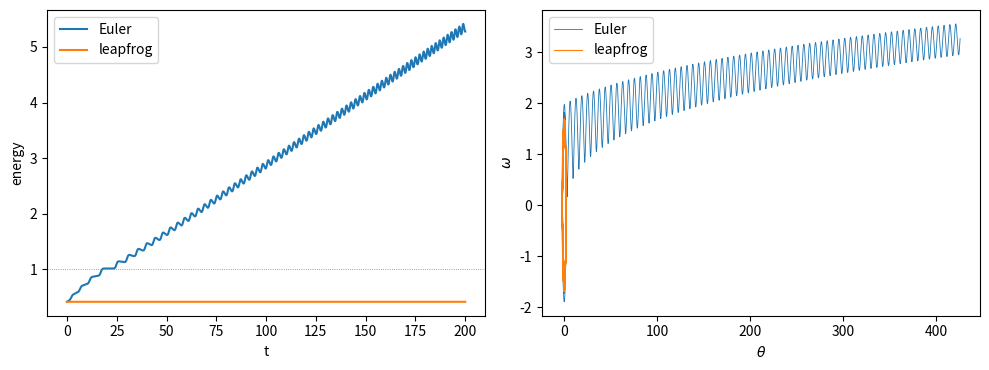
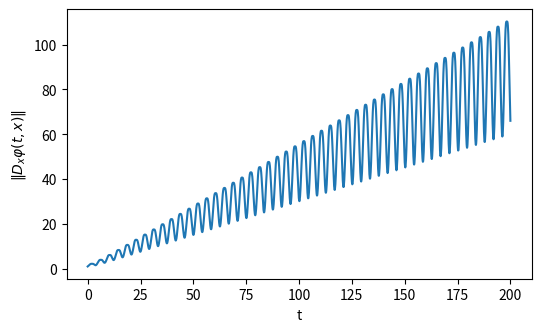

Generate these figures, in order, with matplotlib: (Note: this script raises an exception after producing the figures.)
import numpy as np
import matplotlib.pyplot as plt
from scipy.integrate import solve_ivp

def euler(th, om, h, n):
    out = np.empty((n + 1, 2)); out[0] = th, om
    for k in range(n):
        th, om = th + h * om, om - h * np.sin(th)
        out[k + 1] = th, om
    return out

def leapfrog(th, om, h, n):
    out = np.empty((n + 1, 2)); out[0] = th, om
    for k in range(n):
        om_half = om - 0.5 * h * np.sin(th)
        th = th + h * om_half
        om = om_half - 0.5 * h * np.sin(th)
        out[k + 1] = th, om
    return out

energy = lambda z: 0.5 * z[:, 1] ** 2 - np.cos(z[:, 0])
h, T = 0.05, 200.0
n = int(T / h)
tt = np.linspace(0, T, n + 1)
E0 = 0.5 * 0 - np.cos(2.0)
zE, zL = euler(2.0, 0.0, h, n), leapfrog(2.0, 0.0, h, n)
print(f"initial energy {E0:.6f}")
print(f"Euler:    energy at t=200: {energy(zE)[-1]:.4f}")
print(f"leapfrog: max |E - E0| over [0,200]: {np.abs(energy(zL) - E0).max():.2e}")

fig, ax = plt.subplots(1, 2, figsize=(10, 3.8))
ax[0].plot(tt, energy(zE), label="Euler"); ax[0].plot(tt, energy(zL), label="leapfrog")
ax[0].axhline(1, color="gray", lw=0.6, ls=":"); ax[0].set_xlabel("t"); ax[0].set_ylabel("energy"); ax[0].legend()
ax[1].plot(zE[:, 0], zE[:, 1], lw=0.6, label="Euler"); ax[1].plot(zL[:, 0], zL[:, 1], lw=0.8, label="leapfrog")
ax[1].set_xlabel(r"$\theta$"); ax[1].set_ylabel(r"$\omega$"); ax[1].legend()
plt.tight_layout(); plt.show()

# (c) order of accuracy at t = 10
field = lambda t, z: [z[1], -np.sin(z[0])]
ref = solve_ivp(field, (0, 10), [2.0, 0.0], rtol=1e-13, atol=1e-13).y[:, -1]
print("    h        Euler error    leapfrog error")
for h in (0.1, 0.05, 0.025, 0.0125):
    n = int(round(10 / h))
    eE = np.linalg.norm(euler(2.0, 0.0, h, n)[-1] - ref)
    eL = np.linalg.norm(leapfrog(2.0, 0.0, h, n)[-1] - ref)
    print(f"{h:7.4f}   {eE:12.3e}   {eL:12.3e}")

# (d) the variational equation Y' = DF(phi) Y along the trajectory from (2, 0)
def aug(t, u):
    th, om = u[:2]; Y = u[2:].reshape(2, 2)
    A = np.array([[0.0, 1.0], [-np.cos(th), 0.0]])
    return np.concatenate([[om, -np.sin(th)], (A @ Y).ravel()])

sol = solve_ivp(aug, (0, 200), np.concatenate([[2.0, 0.0], np.eye(2).ravel()]),
                rtol=1e-11, atol=1e-11, dense_output=True)
ts = np.linspace(0, 200, 2001)
norms = [np.linalg.norm(sol.sol(t)[2:].reshape(2, 2), 2) for t in ts]
dets = [np.linalg.det(sol.sol(t)[2:].reshape(2, 2)) for t in ts]
plt.figure(figsize=(6, 3.5)); plt.plot(ts, norms); plt.xlabel("t"); plt.ylabel(r"$\|D_x\varphi(t,x)\|$"); plt.show()
print("norm at t = 50, 100, 200:", [round(norms[i], 2) for i in (500, 1000, 2000)])
print("det D_x phi stays", min(dets), max(dets))

import numpy as np

def turn(z, s):   return z + np.array([0, 0, s])
def drive(z, s):  return z + np.array([s * np.cos(z[2]), s * np.sin(z[2]), 0])

def loop(z, s):
    return drive(turn(drive(turn(z, s), s), -s), -s)

print("    s          dy/s^2        (dx + s^3/2)/s^5")
for k in range(1, 9):
    s = 2.0 ** -k
    z = loop(np.zeros(3), s)
    print(f"{s:10.6f}   {z[1]/s**2:.10f}   {(z[0] + s**3/2)/s**5:.6f}")

# (b) park one unit to the left with N loops of size s, where N s^2 is about 1
def park(N):
    z = np.zeros(3)
    s = np.sqrt(1.0 / N)
    for _ in range(3):                         # adjust s so that the total sideways shift is exactly 1
        dy = loop(np.zeros(3), s)[1]
        s = s * np.sqrt((1.0 / N) / dy)
    for _ in range(N):
        z = loop(z, s)
    return z, s, 2 * N * s                      # distance driven: two drives of length s per loop

for N in (1, 4, 16, 64, 256, 1024):
    z, s, dist = park(N)
    print(f"N={N:5d}  s={s:.4f}  final=({z[0]:+.5f}, {z[1]:.5f}, {z[2]:+.1e})  distance driven = {dist:.2f}")

# (c) the car: brackets with sympy
import sympy as sp
x, y, th, ph = sp.symbols('x y theta phi')
q = sp.Matrix([x, y, th, ph])
D = sp.Matrix([sp.cos(th), sp.sin(th), sp.tan(ph), 0])
S = sp.Matrix([0, 0, 0, 1])

def br(X, Y):              # [X, Y] = DY.X - DX.Y
    return sp.simplify(Y.jacobian(q) * X - X.jacobian(q) * Y)

W = br(S, D); L = br(W, D)
print("[S,D]     =", list(W))
print("[[S,D],D] =", list(L))
M = sp.Matrix.hstack(D, S, W, L)
print("det[D, S, [S,D], [[S,D],D]] =", sp.simplify(M.det()))

import numpy as np
import sympy as sp
from scipy.integrate import solve_ivp

rng = np.random.default_rng(3)
X1, X2 = sp.symbols('x1 x2'); q = sp.Matrix([X1, X2])

def random_field():
    return sp.Matrix([sum(int(rng.integers(-3, 4)) * X1**i * X2**j for i in range(3) for j in range(3 - i)) / 3
                      for _ in range(2)])

def br(X, Y):
    return sp.expand(Y.jacobian(q) * X - X.jacobian(q) * Y)

X, Y = random_field(), random_field()
fX = sp.lambdify((X1, X2), list(X)); fY = sp.lambdify((X1, X2), list(Y))

def flow(f, p, t):
    if t == 0: return np.array(p)
    return solve_ivp(lambda _, z: f(*z), (0, t), p, rtol=1e-13, atol=1e-14).y[:, -1]

p = np.array([0.3, -0.2])
exact = np.array([float(c.subs({X1: p[0], X2: p[1]})) for c in br(X, Y)])
print("X =", list(X)); print("Y =", list(Y))
print("[X,Y](p) from the formula:", exact)
for s in (0.1, 0.05, 0.025, 0.0125):
    z = flow(fY, flow(fX, flow(fY, flow(fX, p, s), s), -s), -s)
    est = (z - p) / s**2
    print(f"s={s:7.4f}  (psi(s)-p)/s^2 = {est}   error = {np.linalg.norm(est - exact):.2e}")

# (b) the Jacobi identity
Z = random_field()
jac = br(X, br(Y, Z)) + br(Y, br(Z, X)) + br(Z, br(X, Y))
print("Jacobi:", list(sp.simplify(jac)))

# (c) loops tangent to the plane field ker(dz - y dx): moving along Y1 = d/dy and Y2 = d/dx + y d/dz.
# Follow a closed curve (x(t), y(t)) in the plane and lift it: z' = y x'.
t = np.linspace(0, 2 * np.pi, 20001)
for r in (0.5, 0.2, 0.1):
    xs, ys = r * np.cos(t), r * np.sin(t)
    dz = np.trapezoid(ys * np.gradient(xs, t), t)
    print(f"circle of radius {r}: climb in z = {dz:+.6f},  -area = {-np.pi * r**2:+.6f}")
sq = 0.3                                     # the square loop of Theorem 2.10 with X = Y2, Y = Y1
z = 0.0; y = 0.0
z += y * sq; y += sq; z += y * (-sq); y -= sq
print(f"square loop of side {sq}: climb {z:+.4f} = -s^2 = {-sq**2:+.4f}")
